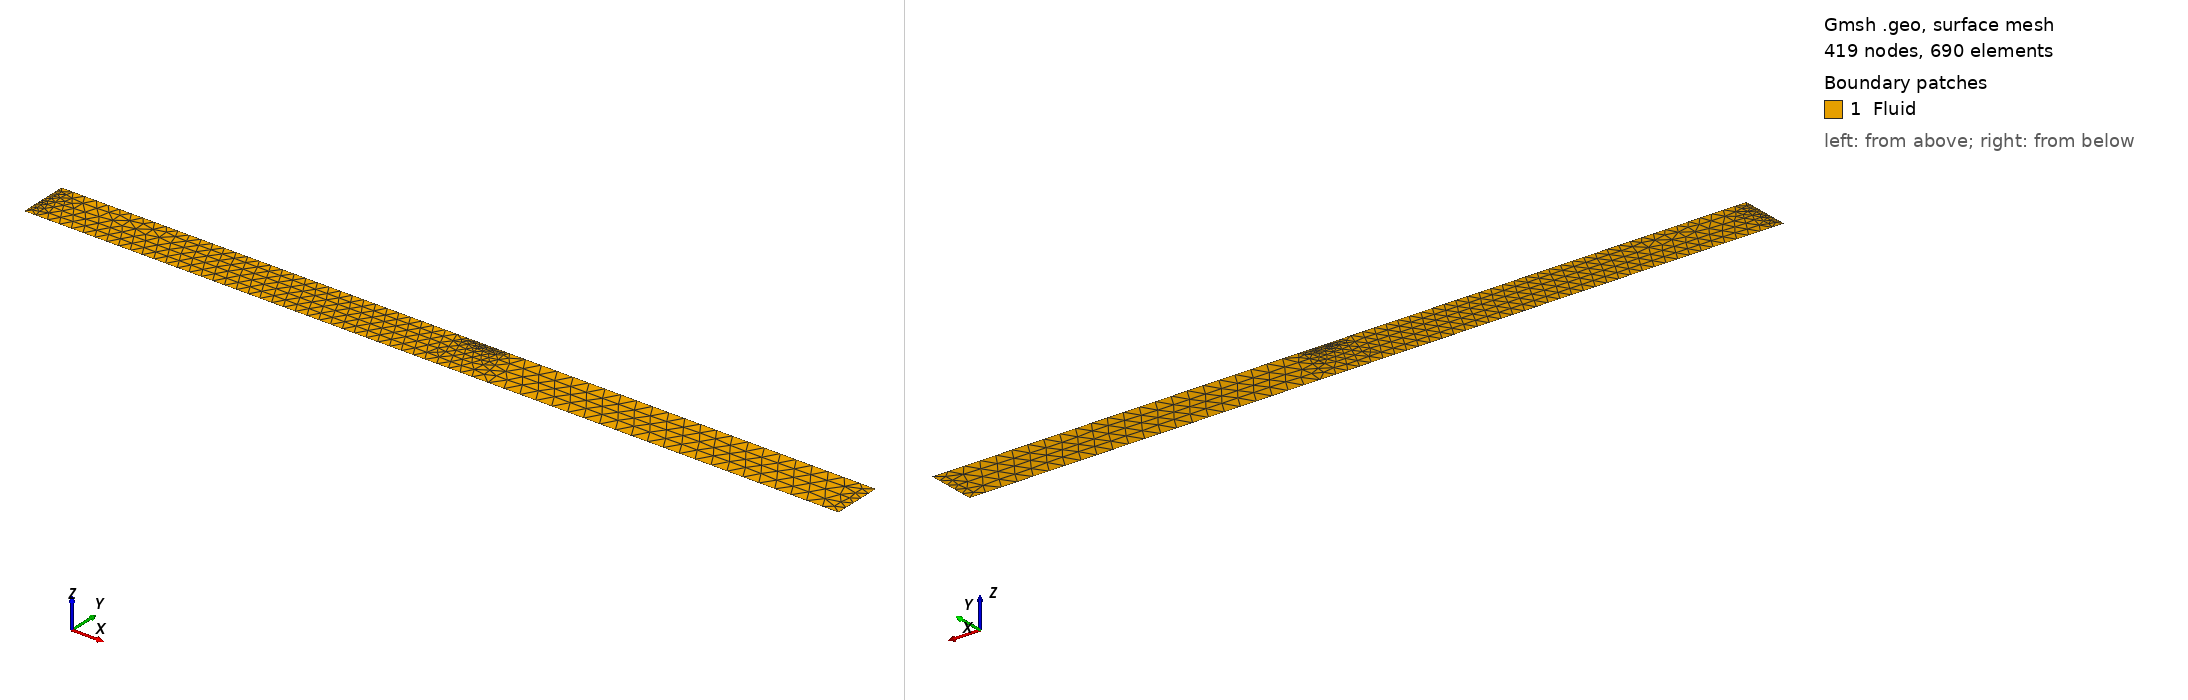

Gmsh geometry script, surface-meshed: 419 nodes, 690 surface elements. Boundary patches (legend numbers): 1 Fluid. Left view from above one corner, right view from below the opposite corner. Legend entries are the model's physical surfaces. The drawing asked Gmsh for element sizes between 1% and 20% of the model's largest extent; the script's own settings can give other sizes.

=== WellSimulatorMF3.geo (drawn) ===
// Gmsh project created on Mon Jul 15 18:34:03 2019
Lz0 = 6;
Lzf = 8;
Lr0 = 0.10;
Lrf = 0.22;
FLzf = 7.1;
FLz0 = 7.0;
MeshFactor = 3.0;
p1 = newp;
Point(p1) = {Lz0, Lr0, 1};
p2 = newp;
Point(p2) = {FLzf, Lr0, 1};
p3 = newp;
Point(p3) = {Lzf, Lr0, 1};
p4 = newp;
Point(p4) = {Lzf, Lrf, 1};
p5 = newp;
Point(p5) = {FLzf, Lrf, 1};
p6 = newp;
Point(p6) = {FLz0, Lrf, 1};
p7 = newp;
Point(p7) = {Lz0, Lrf, 1};
l1 = newl;
Line(l1) = {p1, p2}; Transfinite Line{l1} = 13*MeshFactor;
l2 = newl;
Line(l2) = {p2, p3}; Transfinite Line{l2} = 8*MeshFactor;
l3 = newl;
Line(l3) = {p3, p4}; Transfinite Line{l3} = 2*MeshFactor;
l4 = newl;
Line(l4) = {p4, p5}; Transfinite Line{l4} = 8*MeshFactor;
l5 = newl;
Line(l5) = {p5, p6};  Transfinite Line{l5} = 4*MeshFactor;
l6 = newl;
Line(l6) = {p6, p7};  Transfinite Line{l6} = 12*MeshFactor; 
l7 = newl;
Line(l7) = {p7, p1};  Transfinite Line{l7} = 4*MeshFactor;
ll1 = newll;
Line Loop(ll1) = {l1, l2, l3, l4, l5, l6, l7};
s1 = news;
Plane Surface(s1) = {ll1};
Physical Line("Inlet") = l7;
Physical Line("Outlet") = l5;
Physical Line("InnerPipe") = {l1,l2};
Physical Line("OuterWall") = {l4,l6};
Physical Line("BottomWall") = l3;
Physical Surface("Fluid") = s1;
